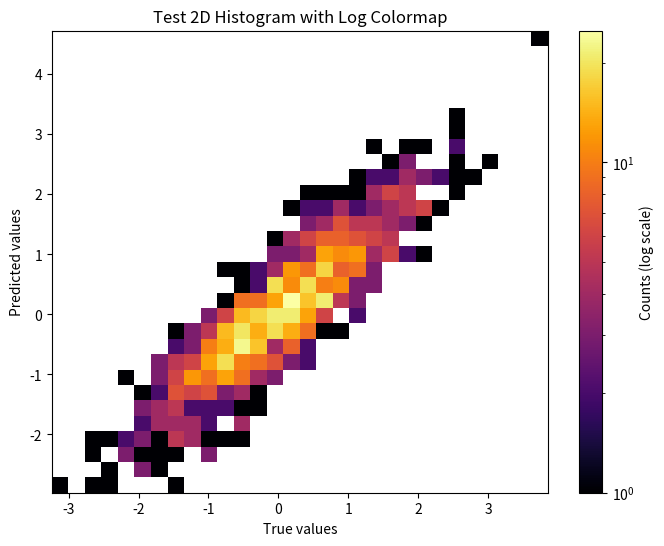

Source code (Python):
"""
Test script to verify LogNorm import and usage.
"""
import numpy as np
import matplotlib.pyplot as plt
from matplotlib.colors import LogNorm

# Generate sample data
np.random.seed(42)
x = np.random.randn(1000)
y = x + np.random.randn(1000) * 0.5

print("="*60)
print("Log Colormap Test")
print("="*60)
print("\nTesting LogNorm with hist2d...")

# Create histogram with log scale
plt.figure(figsize=(8, 6))
plt.hist2d(x, y, bins=30, cmap="inferno", norm=LogNorm())
plt.colorbar(label="Counts (log scale)")
plt.xlabel("True values")
plt.ylabel("Predicted values")
plt.title("Test 2D Histogram with Log Colormap")

# Save test plot
plt.savefig("test_log_colormap.png", dpi=100)
print("✓ LogNorm imported successfully")
print("✓ hist2d with LogNorm created successfully")
print("✓ Test plot saved to: test_log_colormap.png")
print("\nYou can delete test_log_colormap.png after verifying it looks correct.")
print("="*60)
